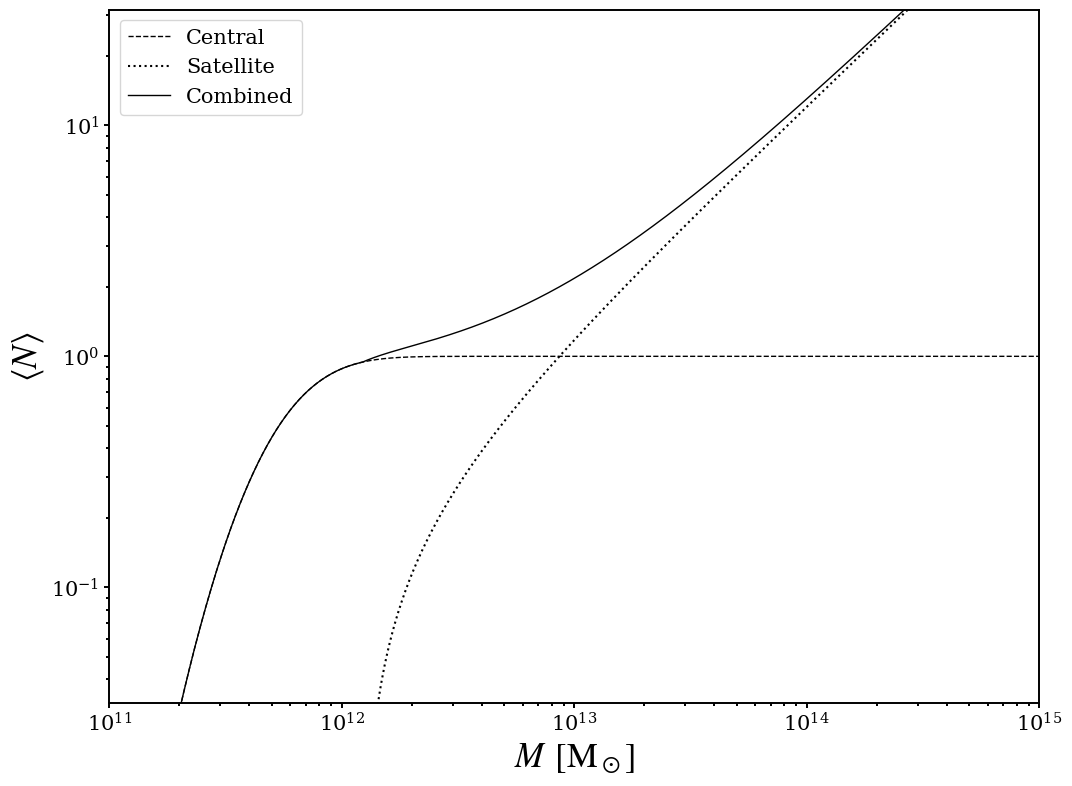

Source code (Python):
import math
import matplotlib.pyplot as plt
import numpy as np
from pylab import *

rc('axes', linewidth = 1.4)
mpl.rcParams['xtick.major.width'] = 1.4
mpl.rcParams['xtick.minor.width'] = 1.4
mpl.rcParams['ytick.major.width'] = 1.4
mpl.rcParams['ytick.minor.width'] = 1.4
mpl.rcParams['xtick.labelsize'] = 15
mpl.rcParams['ytick.labelsize'] = 15

N_cen = []
N_sat = []
N_all = []
M = np.logspace(11, 15, 1024)

M_min = 10 **11.73
M_0 = 10 **12.09
M_prm = 10 **12.87
sig = 0.32
alp = 0.96

for i in range(len(M)):
    N_cen.append(1/2 * (1 + math.erf((np.log10(M[i]) - np.log10(M_min))/sig)))
    if M[i] > M_0:
        N_sat.append(((M[i] - M_0)/M_prm) **alp)
    else:
        N_sat.append(0)
    N_all.append(N_cen[i] + N_sat[i])

fig = plt.figure(figsize = (12, 9))

plt.rcParams.update({"font.family" : "serif", "mathtext.fontset" : "stix"})
plt.rcParams["font.serif"] = ["Times New Roman"] + plt.rcParams["font.serif"]

plt.loglog(M, N_cen, 'k--', linewidth = 1, label = 'Central')
plt.loglog(M, N_sat, 'k:', linewidth = 1.5, label = 'Satellite')
plt.loglog(M, N_all, 'k-', linewidth = 1, label = 'Combined')

plt.ylim(np.sqrt(10) * 1.e-2, np.sqrt(10) * 1.e1)
plt.xlim(1.e11, 1.e15)
plt.ylabel('$\langle N \\rangle$', fontsize = 25)
plt.xlabel('$M$ $[\\rm M_\odot]$', fontsize = 25)
plt.legend(loc = 'best', prop = {'size': 15})

plt.show()
